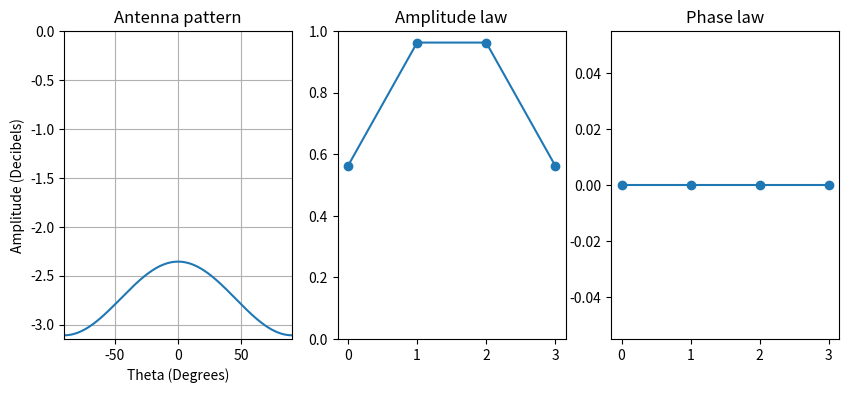

Here is the Python script that generated this plot:
#!/usr/bin/env python3

"""This module plots and outputs beamforming pattern.

Example usage: python3 beamforming_pattern_gen.py

Author: CGrassin (http://charleslabs.fr)
License: MIT
"""

import numpy as np
import math
import matplotlib.pyplot as plt
import argparse

def dBtoLinear(db):
    """Converts a log value to a linear value."""
    return 10**(db/20);

def lineartodB(lin):
    """Converts a log value to a linear value."""
    return 20*math.log10(lin);

# Get amplitude law
def get_amplitude_law(N, law = 'constant', minAmp = 1):
    """Computes an amplitude law given N (number of elements),
    law (type of law) and minAmp (minimum amplitude).
    """
    amp_law = [];
    
    for n in range(N):
        if law == 'constant':
            amp_law.append(1);
        elif law == 'linear':
            beta = 0 if N%2!=0 else (1-minAmp)/(N-1)
            amp_law.append((minAmp-1-beta) * 2/(N-1) * abs(n - (N-1) / 2) + 1 + beta);
        elif law == 'log_linear':
            beta = 0 if N%2!=0 else (1-lineartodB(minAmp))/(N-1)
            amp_law.append(dBtoLinear((lineartodB(minAmp)-beta) * 2/(N-1) * abs(n-(N-1)/2) + beta));
        elif law == 'poly2':
            beta = 0 if N%2!=0 else (1-minAmp)/(N-1)
            amp_law.append((minAmp-1-beta) * (2/(N-1))**2 * (n-(N-1)/2)**2 + 1 + beta**2);
        elif law == 'poly3':
            beta = 0 if N%2!=0 else (1-minAmp)/(N-1)
            amp_law.append((minAmp-1-beta) * (2/(N-1))**3 * abs(n-(N-1)/2)**3 + 1 + beta**3);    
    return amp_law;

# Get phase law
def get_phase_law(N, d, wavelength, phi):
    """Computes a phase law given N (number of elements),
    d (spacing between elements in m), wavelength (in m)
    and phi (beam steering angle).
    """
    phase_law = [];
    for n in range(N):
        phase_law.append(-2 * math.pi * n * d / wavelength * math.sin(math.radians(phi)));
    return phase_law;   
    
# Compute antenna pattern
def get_pattern(N, d, wavelength, phi, amplitude_law, minimum_amplitude, logScale=True):
    """Computes an array pattern given N (number of elements),
    d (spacing between elements in m), wavelength (in m),
    phi (beam steering angle), amplitude_law (type of law)
    and minAmp (minimum amplitude).
    """
    # Compute phase and amplitudes laws
    amp_law = get_amplitude_law(N, amplitude_law, minimum_amplitude);
    phase_law = get_phase_law(N, d, wavelength, phi);
    
    theta = np.arange(-90,90,0.1);
    mag = [];
    for i in theta:
        im=0; re=0;
        # Phase shift due to off-boresight angle
        psi = 2 * math.pi * d / wavelength * math.sin(math.radians(i));
        # Compute sum of effects of elements
        for n in range(N):
            im += amp_law[n] * math.sin(n*psi + phase_law[n]);
            re += amp_law[n] * math.cos(n*psi + phase_law[n]);
        magnitude = math.sqrt(re**2 + im**2)/N
        if logScale:
            magnitude = 20*math.log10(magnitude)
        mag.append(magnitude)
        
    return theta, mag, amp_law, phase_law

def plot_pattern(theta, mag, amp_law, phase_law, polar=False, output_file=None):
    """Plots a magnitude pattern, amplitude law and phase law.
    Optionnally, it can export the pattern to output_file. 
    """
    # Default size & dpi
    plt.figure(figsize=(10,4),dpi=100)
    
    # Plot pattern
    if polar:
        ax = plt.subplot(131, polar=True)
        ax.plot(np.radians(theta), mag)
        ax.set_theta_zero_location("N")
        ax.set_thetalim(-math.pi/2,math.pi/2)
    else:
        ax = plt.subplot(131)
        ax.plot(theta,mag)
        ax.grid(True)
        ax.set_xlim([-90, 90])
        ax.set_xlabel("Theta (Degrees)")
        ax.set_ylabel("Amplitude (Decibels)")
    plt.ylim(top=0)
    plt.title("Antenna pattern");
    
    # Plot amplitude law
    ax = plt.subplot(132)
    ax.plot(range(len(amp_law)), amp_law, marker='o');
    ax.set_ylim([0,1])
    plt.title("Amplitude law");
    print("Amplitude law:")
    print(amp_law)
    
    # Plot phase law
    ax = plt.subplot(133)
    plt.title("Phase law");
    ax.plot(range(len(phase_law)),np.rad2deg(phase_law), marker='o')
    print("Phase law:")
    print(phase_law)
    
    # Show and save plot
    if output_file is not None:
        plt.savefig(output_file + '.png')
        np.savetxt(output_file + '.txt', np.transpose([theta,mag]),
                   delimiter='\t', header="Angle [deg]\tMagnitude [dB]")
    plt.show();

def main():
    # TODO allow arbitrary amp and phase laws as args
    parser = argparse.ArgumentParser(description="Generates BF pattern.",
                                 formatter_class=argparse.ArgumentDefaultsHelpFormatter)
    parser.add_argument("-n","--number-elements", type=int, default=4,
                        help="number of elements")
    parser.add_argument("-c","--wave-celerity", type=float, default=340,
                        help="celerity of the wave in m/s (3.00E8 for light in vaccum, 340 for sound in air)")
    parser.add_argument("-d","--elements-spacing", type=float, default=0.03,#0.027
                        help="spacing between the elements in m")
    parser.add_argument("-f","--frequency", type=float, default=750,
                        help="waveform frequency in Hz")
    parser.add_argument("-a","--steering-angle", type=float, default=0,
                        help="beam steering angle in deg")
    parser.add_argument("--amplitude-law", choices=['constant', 'linear', 'log_linear', 'poly2', 'poly3'],
                        default='log_linear', help="amplitude law type")
    parser.add_argument("--minimum-amplitude", type=float,
                        default=dBtoLinear(-5), help="minimum normalized amplitude of the law")
    parser.add_argument("--polar", action="store_true",
                        help="display beam in polar graph")
    parser.add_argument("--log-scale", action="store_false",
                        help="display pattern in logarithmic scale")
    parser.add_argument("-s","--save-output", action="store_true",
                        help="save the output pattern and data in current folder")
    args = parser.parse_args();
    
    # Check parameters
    if args.number_elements <= 0:
         raise parser.error('The number of elements must be a positive integer.')
    if args.wave_celerity <= 0:
         raise parser.error('The wave celerity must be positive.')
    if args.elements_spacing <= 0:
         raise parser.error('The elements spacing must be positive.')
    if args.frequency <= 0:
         raise parser.error('The frequency must be positive.')
    if args.steering_angle < -90 or args.steering_angle > 90:
         raise parser.error('The steering angle must be in interval [-90;90].')
    if args.minimum_amplitude < 0 or args.minimum_amplitude > 1:
         raise parser.error('The minimum amplitude must be in interval [0;1].')
         
    # Parameters
    N = args.number_elements; # Elements
    c = args.wave_celerity; #m/s
    d = args.elements_spacing; #m
    f = args.frequency; #Hz
    phi = args.steering_angle; #deg
    polar = args.polar; #True=polar patter, False=cartesian pattern
    logScale = args.log_scale; #True=output in dB, False=linear output
    amplitude_law = args.amplitude_law; #Amplitude law type
    minimum_amplitude = args.minimum_amplitude; #normalized amplitude
    
    output_file = 'pattern_' + str(N) + '_' + amplitude_law if args.save_output else None;
    wavelength = c/f; #m

    theta, mag, amp_law, phase_law = get_pattern(N, d, wavelength, phi, amplitude_law, minimum_amplitude, logScale)
    plot_pattern(theta, mag, amp_law,phase_law,polar,output_file=output_file)

if __name__ == '__main__':
    main()
